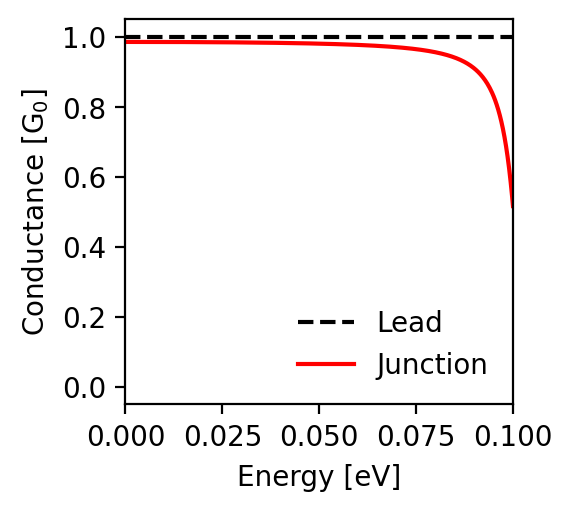

Source data for this figure (header and first rows):
energy; conductance_lead; conductance_junction
-0.1; 1.0; 0.517
-0.0998; 1.0; 0.541
-0.0996; 1.0; 0.564
-0.0994; 1.0; 0.586
-0.0992; 1.0; 0.606
-0.099; 1.0; 0.625
-0.0988; 1.0; 0.642
-0.0986; 1.0; 0.659
-0.0984; 1.0; 0.674
-0.0982; 1.0; 0.688
-0.098; 1.0; 0.702
-0.0978; 1.0; 0.715
-0.0976; 1.0; 0.727
-0.0974; 1.0; 0.738
-0.0972; 1.0; 0.748
-0.097; 1.0; 0.758
-0.0968; 1.0; 0.767
-0.0966; 1.0; 0.776
-0.0964; 1.0; 0.784
-0.0962; 1.0; 0.792
-0.096; 1.0; 0.799
-0.0958; 1.0; 0.806
-0.0956; 1.0; 0.813
-0.0954; 1.0; 0.819
-0.0952; 1.0; 0.825
-0.095; 1.0; 0.83
-0.0948; 1.0; 0.836
-0.0946; 1.0; 0.841
-0.0944; 1.0; 0.845
-0.0942; 1.0; 0.85
-0.094; 1.0; 0.854
-0.0938; 1.0; 0.858
-0.0936; 1.0; 0.862
-0.0934; 1.0; 0.866
-0.0932; 1.0; 0.87
-0.093; 1.0; 0.873
-0.0928; 1.0; 0.876
-0.0926; 1.0; 0.879
-0.0924; 1.0; 0.882
-0.0922; 1.0; 0.885
-0.092; 1.0; 0.888
-0.0918; 1.0; 0.891
-0.0916; 1.0; 0.893
-0.0914; 1.0; 0.896
-0.0912; 1.0; 0.898
-0.091; 1.0; 0.9
-0.0908; 1.0; 0.902
-0.0906; 1.0; 0.904
-0.0904; 1.0; 0.906
-0.0902; 1.0; 0.908
-0.09; 1.0; 0.91
-0.0898; 1.0; 0.912
-0.0896; 1.0; 0.914
-0.0894; 1.0; 0.915
-0.0892; 1.0; 0.917
-0.089; 1.0; 0.918
-0.0888; 1.0; 0.92
-0.0886; 1.0; 0.921
-0.0884; 1.0; 0.923
-0.0882; 1.0; 0.924
... 941 more rows
